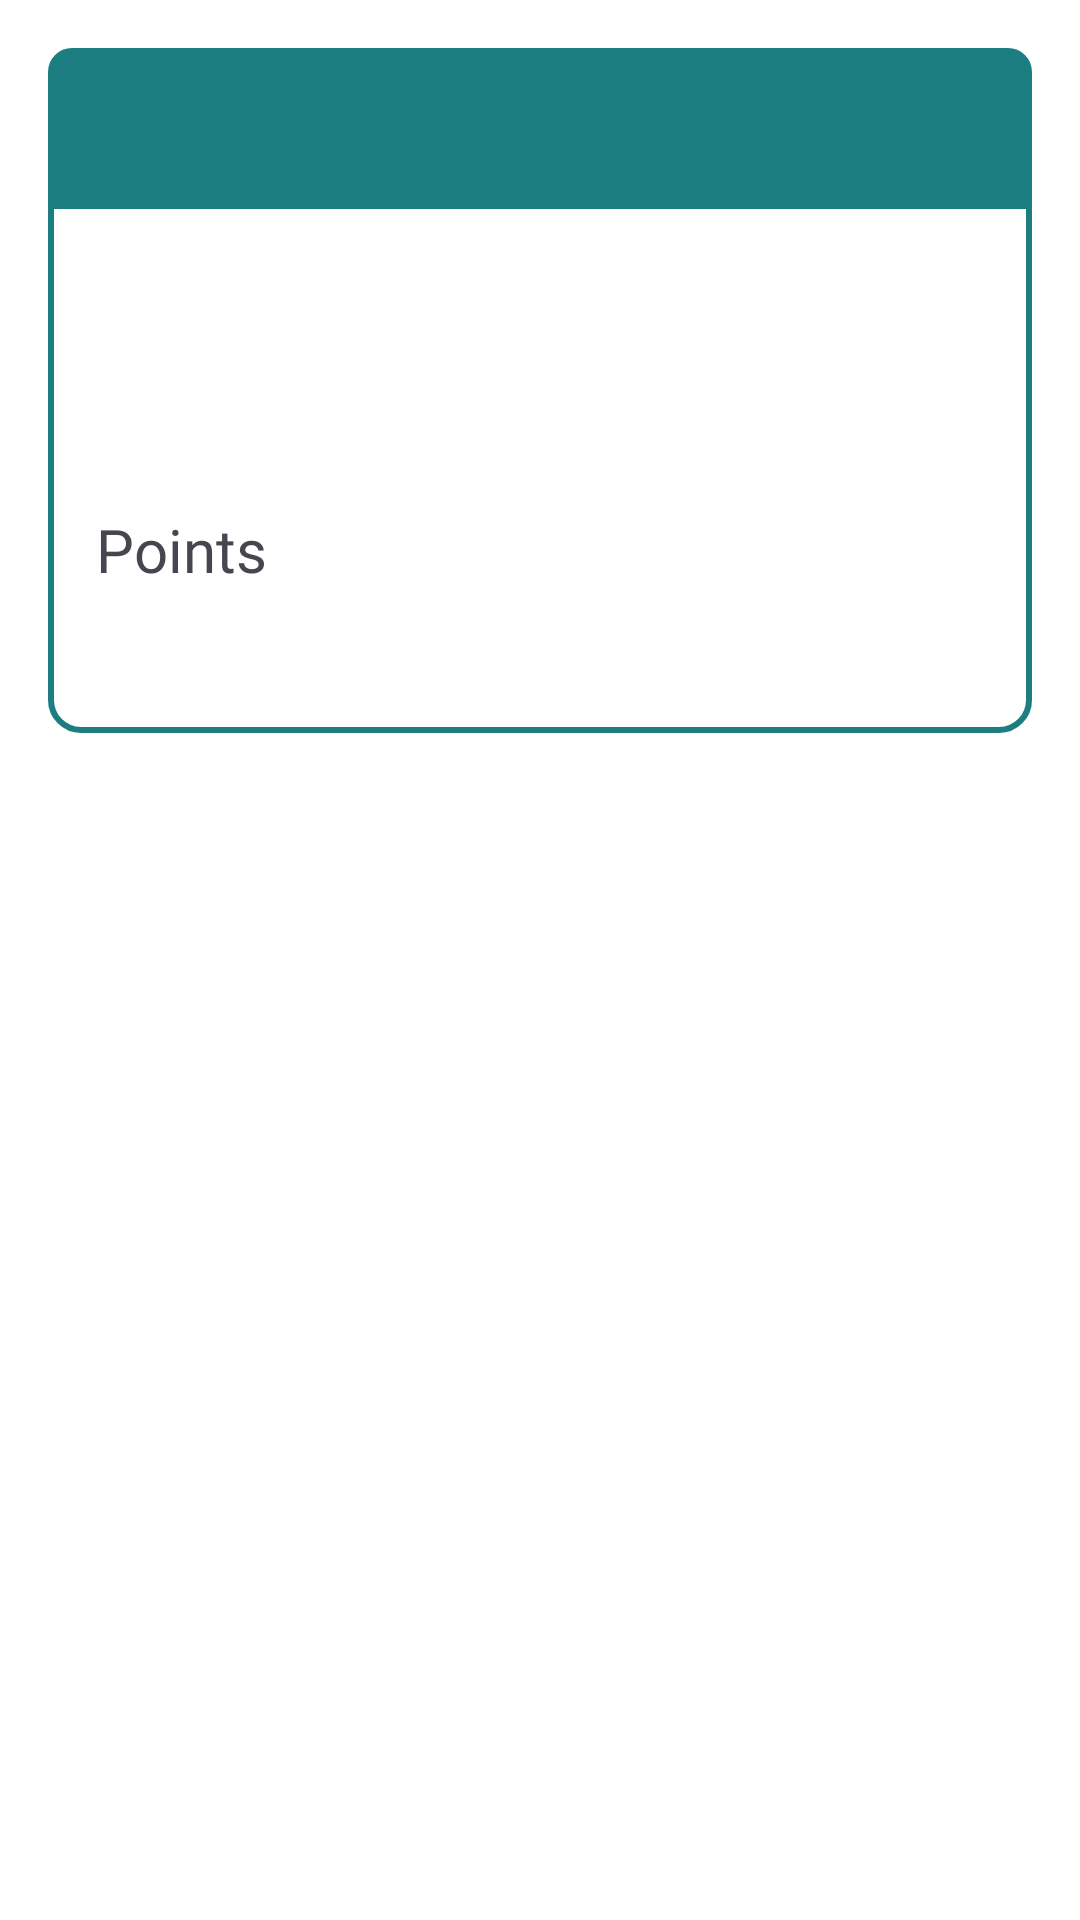

Android layout source for this screen:
<!-- AndroidManifest.xml: fallback theme Theme.MaterialComponents.DayNight.NoActionBar -->
<!-- res/layout/event_view.xml -->
<?xml version="1.0" encoding="utf-8"?>
<androidx.constraintlayout.widget.ConstraintLayout xmlns:android="http://schemas.android.com/apk/res/android"
    xmlns:app="http://schemas.android.com/apk/res-auto"
    xmlns:tools="http://schemas.android.com/tools"
    android:layout_width="match_parent"
    android:layout_height="wrap_content"
    android:padding="16dp"
    android:theme="@style/Theme.StudentApp">

    <androidx.constraintlayout.widget.ConstraintLayout
        android:layout_width="match_parent"
        android:layout_height="wrap_content"
        android:background="@drawable/cardbg"
        app:layout_constraintStart_toStartOf="parent"
        app:layout_constraintTop_toTopOf="parent">

        <androidx.constraintlayout.widget.ConstraintLayout
            android:id="@+id/cl1"
            android:layout_width="match_parent"
            android:layout_height="wrap_content"
            app:layout_constraintStart_toStartOf="parent"
            app:layout_constraintTop_toTopOf="parent">

            <androidx.constraintlayout.widget.ConstraintLayout
                android:id="@+id/cl2"
                android:layout_width="match_parent"
                android:layout_height="wrap_content"
                android:background="@drawable/viewcard"
                android:padding="16dp"
                app:layout_constraintEnd_toEndOf="parent"
                app:layout_constraintStart_toStartOf="parent"
                app:layout_constraintTop_toTopOf="parent">

                <TextView
                    android:id="@+id/nameTV"
                    android:layout_width="wrap_content"
                    android:layout_height="wrap_content"
                    android:clickable="true"
                    android:gravity="start"
                    android:textAllCaps="true"
                    android:textColor="?attr/colorOnPrimary"
                    style="@style/info_title.Bold"
                    android:textStyle="bold"
                    app:layout_constraintBottom_toBottomOf="parent"
                    app:layout_constraintHorizontal_bias="0.0"
                    app:layout_constraintStart_toStartOf="parent"
                    app:layout_constraintTop_toTopOf="parent"
                    tools:text="Event Name" />


            </androidx.constraintlayout.widget.ConstraintLayout>

            <TextView
                android:id="@+id/venueNameTV"
                android:paddingLeft="16dp"
                android:layout_width="wrap_content"
                android:layout_height="wrap_content"
                android:layout_below="@+id/deptNameTV"
                android:layout_marginTop="3dp"
                app:layout_constraintEnd_toEndOf="@+id/deptNameTV"
                app:layout_constraintHorizontal_bias="0.0"
                app:layout_constraintStart_toStartOf="parent"
                app:layout_constraintTop_toBottomOf="@+id/deptNameTV"
                style="@style/info_title"
                tools:text="Venue Name" />

            <TextView
                android:id="@+id/deptNameTV"
                android:layout_width="wrap_content"
                android:layout_height="wrap_content"
                android:layout_marginTop="10dp"
                android:paddingLeft="16dp"
                app:layout_constraintStart_toStartOf="parent"
                app:layout_constraintTop_toBottomOf="@+id/cl2"
                style="@style/info_title"
                tools:text="Department Name" />

            <TextView
                android:id="@+id/facultyNameTV"
                android:paddingLeft="16dp"
                android:layout_width="wrap_content"
                android:layout_height="wrap_content"
                android:layout_below="@+id/venueNameTV"
                android:layout_marginTop="3dp"
                app:layout_constraintStart_toStartOf="parent"
                app:layout_constraintTop_toBottomOf="@+id/venueNameTV"
                style="@style/info_title"
                tools:text="Faculty" />


            <TextView
                android:id="@+id/pointsTV"
                android:paddingLeft="16dp"
                android:layout_width="wrap_content"
                android:layout_height="wrap_content"
                android:text="Points"
                android:layout_marginTop="3dp"
                app:layout_constraintHorizontal_bias="0.0"
                app:layout_constraintStart_toStartOf="parent"
                style="@style/info_title"
                app:layout_constraintTop_toBottomOf="@+id/facultyNameTV" />

            <LinearLayout
                android:id="@+id/ll"
                android:layout_width="match_parent"
                android:layout_height="wrap_content"
                android:layout_marginTop="10dp"
                android:paddingRight="16dp"
                android:paddingLeft="16dp"
                android:paddingBottom="16dp"
                app:layout_constraintTop_toBottomOf="@+id/pointsTV">

                <TextView
                    android:id="@+id/dateTV"
                    android:layout_width="wrap_content"
                    android:layout_height="wrap_content"
                    android:layout_marginRight="4dp"
                    android:layout_weight="2"
                    android:fontFamily="@font/inter"
                    android:textSize="16dp"
                    android:textStyle="bold"
                    app:layout_constraintEnd_toStartOf="@+id/timeTV"
                    app:layout_constraintHorizontal_bias="0.5"
                    app:layout_constraintStart_toStartOf="parent"
                    app:layout_constraintTop_toBottomOf="@+id/facultyNameTV"
                    tools:text="Event Date" />

                <TextView
                    android:id="@+id/timeTV"
                    android:layout_width="wrap_content"
                    android:layout_height="wrap_content"
                    android:layout_marginLeft="4dp"
                    android:layout_weight="2"
                    android:fontFamily="@font/inter"
                    android:textAlignment="viewEnd"
                    android:textSize="16dp"
                    android:textStyle="bold"
                    app:layout_constraintBottom_toBottomOf="@+id/dateTV"
                    app:layout_constraintEnd_toEndOf="parent"
                    app:layout_constraintEnd_toStartOf="parent"
                    app:layout_constraintHorizontal_bias="0.5"
                    app:layout_constraintStart_toEndOf="@+id/dateTV"
                    app:layout_constraintTop_toTopOf="@+id/dateTV"
                    tools:text="Event Time" />

            </LinearLayout>

        </androidx.constraintlayout.widget.ConstraintLayout>

    </androidx.constraintlayout.widget.ConstraintLayout>

</androidx.constraintlayout.widget.ConstraintLayout>
<!-- resources referenced by this layout -->
<resources>
  <!-- drawable cardbg (drawable) -->
  <?xml version="1.0" encoding="utf-8"?>
  <shape xmlns:android="http://schemas.android.com/apk/res/android">
      <stroke android:width="2dp"
          android:color="@color/blue_500"/>
      <corners android:radius="10dp"/>
  </shape>
  <!-- drawable viewcard (drawable) -->
  <?xml version="1.0" encoding="utf-8"?>
  <shape xmlns:android="http://schemas.android.com/apk/res/android">
    <solid android:color="?attr/colorPrimary" />
    <corners android:topLeftRadius="8dp"
        android:topRightRadius="8dp"/>
  </shape>
  <style name="Theme.StudentApp" parent="Theme.Material3.Light">
          
          <item name="colorPrimary">@color/blue_500</item>
          <item name="colorPrimaryVariant">@color/blue_700</item>
          <item name="colorOnPrimary">@color/white</item>
          
          <item name="colorSecondary">@color/grey_200</item>
          <item name="colorSecondaryVariant">@color/grey_700</item>
          <item name="colorOnSecondary">@color/black</item>
          
          <item name="android:statusBarColor">?attr/colorPrimaryVariant</item>
          
      </style>
  <style name="info_title">
          <item name="android:textSize">20sp</item>
          <item name="fontFamily">@font/inter</item>
          <item name="maxLines">1</item>
      </style>
  <style name="info_title.Bold">
          <item name="textAllCaps">true</item>
          <item name="android:textSize">16sp</item>
          <item name="fontFamily">@font/inter</item>
          <item name="android:textStyle">bold</item>
      </style>
  <color name="blue_500">#1C7E81</color>
  <color name="blue_700">#0D5B5E</color>
  <color name="white">#FFFFFFFF</color>
  <color name="grey_200">#B3B3B3</color>
  <color name="grey_700">#5F5F5F</color>
  <color name="black">#FF000000</color>
</resources>
